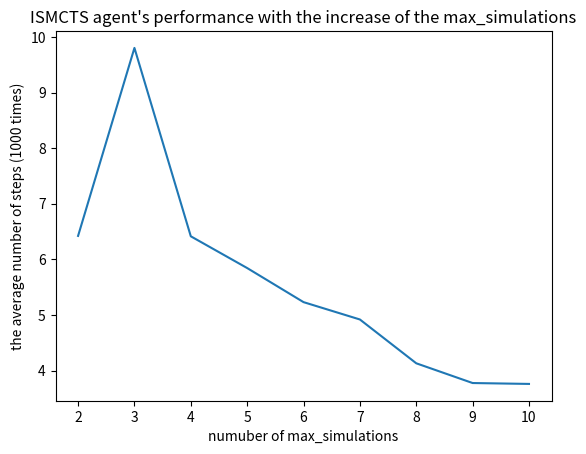

The script that saved this image:
from matplotlib import pyplot as plt



def show_ismct_converge(the_list):
  x = list(range(2,11))
  plt.plot(x, the_list)

  plt.xlabel('numuber of max_simulations')
  plt.ylabel('the average number of steps (1000 times)')

  plt.title("ISMCTS agent's performance with the increase of the max_simulations")

  plt.show()

the_list = [6.422,9.803,6.415,5.844,5.231,4.919,4.131,3.776,3.76]

show_ismct_converge(the_list)
